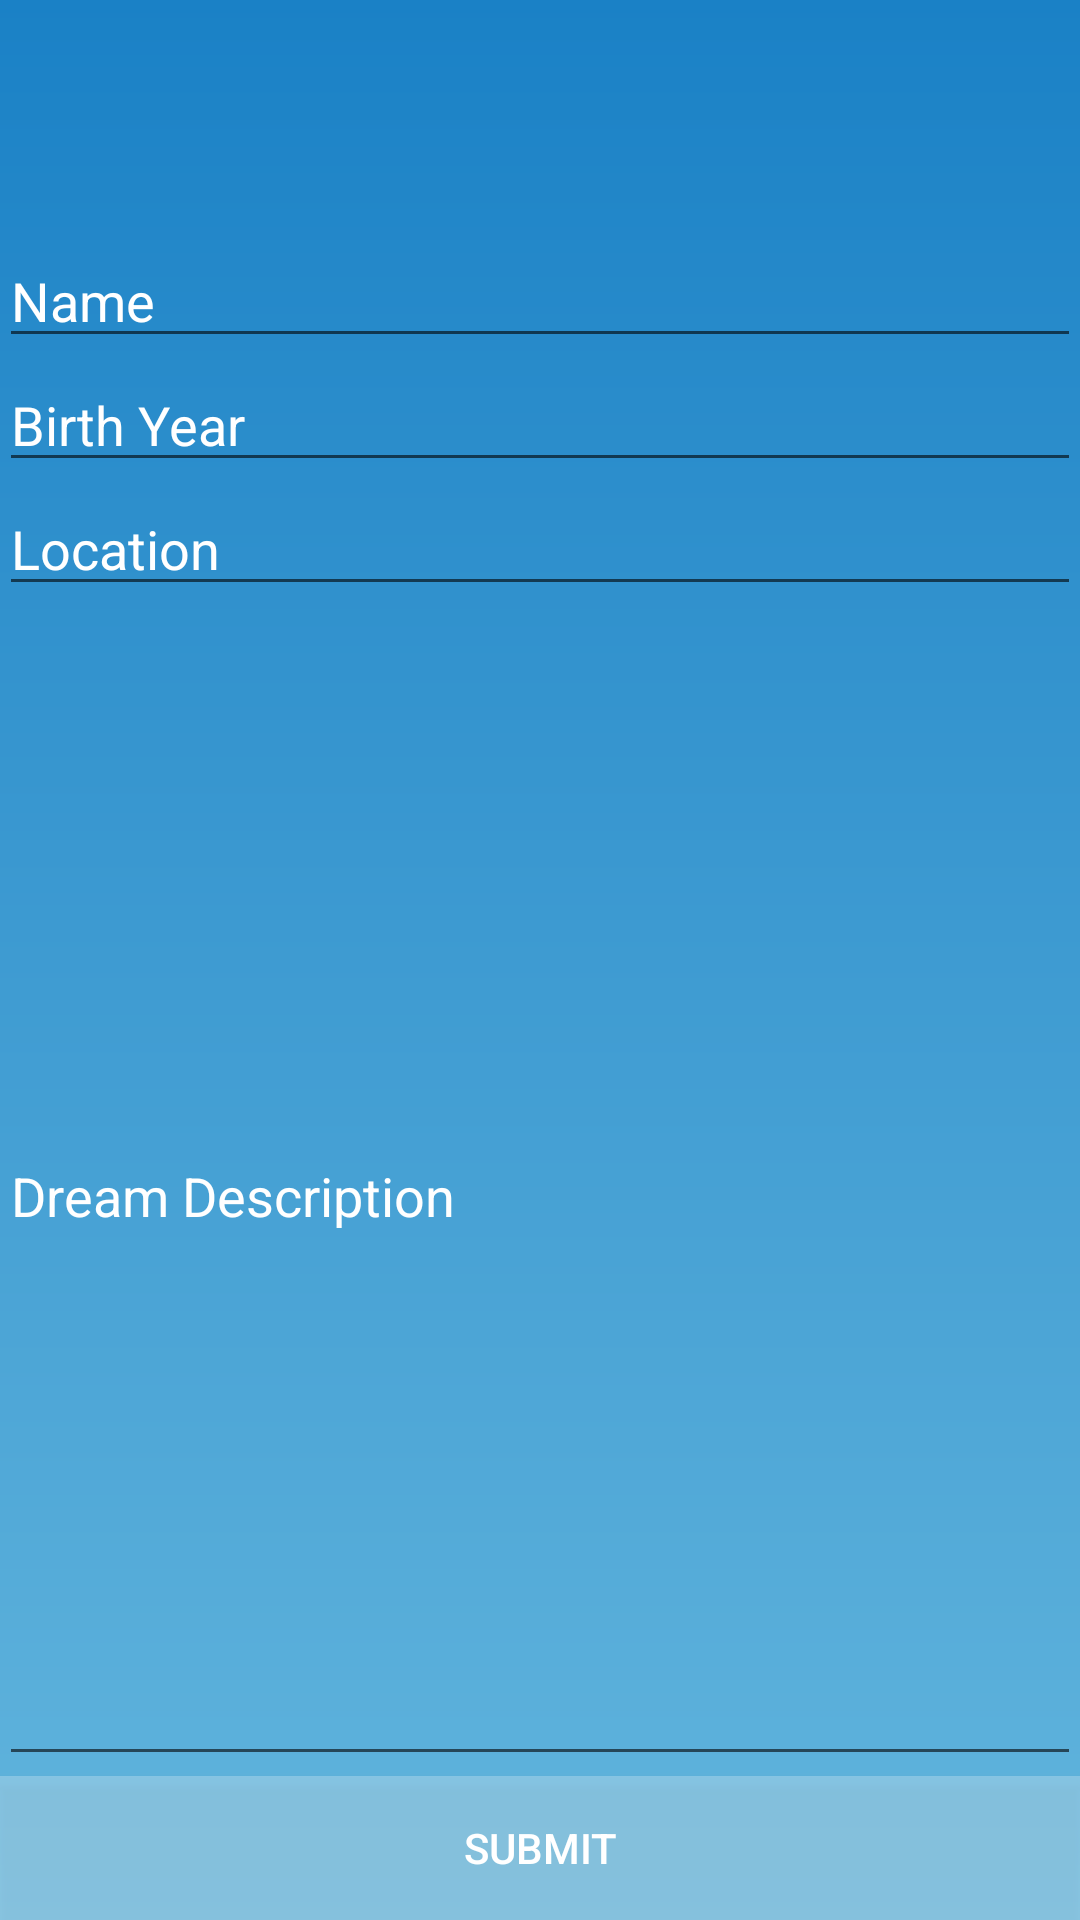

Reconstruct the res/layout file that produces this screen, plus the resources it refers to.
<!-- AndroidManifest.xml: application theme AppTheme -->
<!-- res/layout/activity_main2.xml -->
<RelativeLayout xmlns:android="http://schemas.android.com/apk/res/android"
                xmlns:tools="http://schemas.android.com/tools"
                android:layout_width="match_parent"
                android:layout_height="match_parent"
                android:paddingLeft="@dimen/activity_horizontal_margin"
                android:paddingRight="@dimen/activity_horizontal_margin"
                android:paddingTop="@dimen/activity_vertical_margin"
                android:paddingBottom="@dimen/activity_vertical_margin"
                tools:context="example.com.dreamshare.Main2Activity"
                android:background="@drawable/bg_gradient">

    <Button
        style="?android:attr/buttonStyleSmall"
        android:layout_width="match_parent"
        android:layout_height="wrap_content"
        android:text="Submit"
        android:id="@+id/submitButton"
        android:layout_alignParentBottom="true"
        android:layout_centerHorizontal="true"
        android:background="#40ffffff"
        android:textColor="@android:color/white"/>

    <EditText
        android:layout_width="match_parent"
        android:layout_height="wrap_content"
        android:id="@+id/nameField"
        android:layout_marginTop="78dp"
        android:hint="Name"
        android:layout_alignParentTop="true"
        android:layout_centerHorizontal="true"
        android:textColor="@android:color/white"
        android:textColorHint="@android:color/white"/>

    <EditText
        android:layout_width="match_parent"
        android:layout_height="wrap_content"
        android:inputType="number"
        android:ems="10"
        android:id="@+id/birthYearField"
        android:hint="Birth Year"
        android:layout_below="@+id/nameField"
        android:layout_alignParentLeft="true"
        android:layout_alignParentStart="true"
        android:textColor="@android:color/white"
        android:textColorHint="@android:color/white"/>

    <EditText
        android:layout_width="match_parent"
        android:layout_height="wrap_content"
        android:id="@+id/locationField"
        android:hint="Location"
        android:layout_below="@+id/birthYearField"
        android:layout_alignParentLeft="true"
        android:layout_alignParentStart="true"
        android:textColorHint="@android:color/white"
        android:textColor="@android:color/white"/>

    <EditText
        android:layout_width="match_parent"
        android:layout_height="wrap_content"
        android:id="@+id/dreamDescriptionField"
        android:hint="Dream Description"
        android:layout_below="@+id/locationField"
        android:layout_alignParentLeft="true"
        android:layout_alignParentStart="true"
        android:layout_above="@+id/submitButton"
        android:textColor="@android:color/white"
        android:textColorHint="@android:color/white"/>

    
        
        
        
        
        

    
        
        
        
        
        
        
        

</RelativeLayout>
<!-- resources referenced by this layout -->
<resources>
  <!-- drawable bg_gradient (drawable) -->
  <?xml version="1.0" encoding="utf-8"?>
  <shape xmlns:android="http://schemas.android.com/apk/res/android"
      android:shape="rectangle">
  
      <gradient
          android:startColor="#1A81C6"
          android:endColor="#62B5DD"
          android:angle="270"
          android:type="linear"/>
  
      
  
  </shape>
  <string name="no_dreams">There are no dreams to display.</string>
  <style name="AppTheme" parent="Theme.AppCompat.Light.NoActionBar">
          
          <item name="android:textColor">@android:color/white</item>
          <item name="android:textColorHint">@android:color/white</item>
      </style>
</resources>
